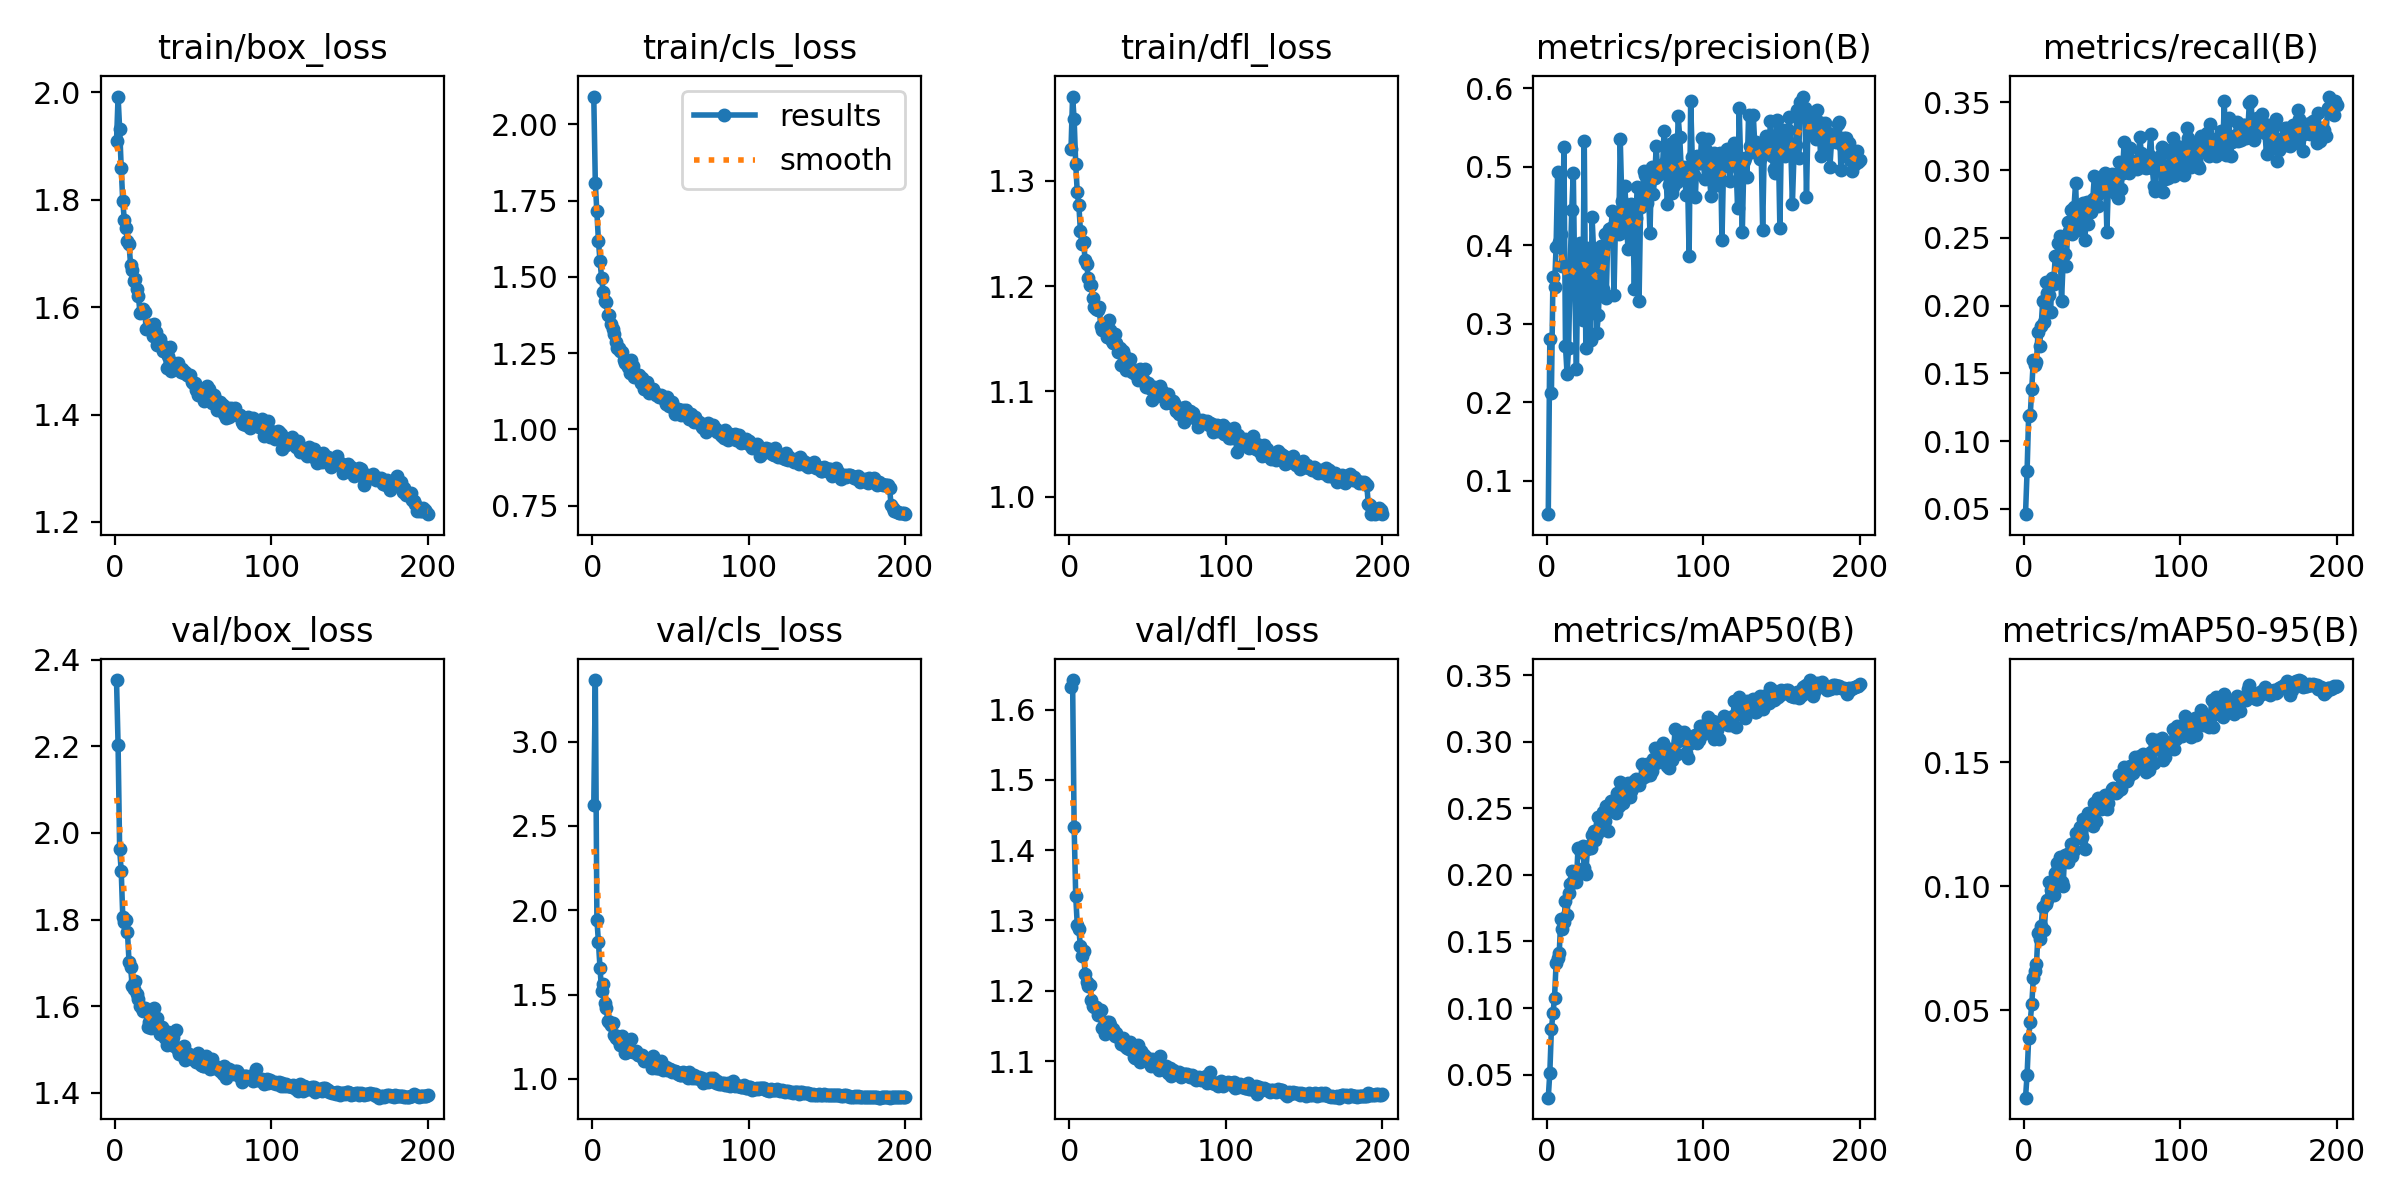

The data file committed next to this chart (first rows):
epoch, time, train/box_loss, train/cls_loss, train/dfl_loss, metrics/precision(B), metrics/recall(B), metrics/mAP50(B), metrics/mAP50-95(B), val/box_loss, val/cls_loss, val/dfl_loss, lr/pg0, lr/pg1, lr/pg2
1, 13.61, 1.909, 2.091, 1.331, 0.05746, 0.04604, 0.03266, 0.01473, 2.353, 2.621, 1.633, 0.07024, 0.003307, 0.003307
2, 29.39, 1.992, 1.806, 1.38, 0.2808, 0.07771, 0.05153, 0.02392, 2.203, 3.365, 1.642, 0.04021, 0.006607, 0.006607
3, 41.82, 1.932, 1.714, 1.358, 0.2112, 0.1187, 0.084, 0.03867, 1.962, 1.944, 1.433, 0.01014, 0.009875, 0.009875
4, 53.76, 1.86, 1.616, 1.316, 0.3602, 0.119, 0.09621, 0.04537, 1.912, 1.809, 1.335, 0.009851, 0.009851, 0.009851
5, 66.09, 1.797, 1.551, 1.289, 0.3472, 0.1388, 0.1078, 0.05236, 1.806, 1.656, 1.293, 0.009802, 0.009802, 0.009802
6, 78.55, 1.762, 1.497, 1.277, 0.3982, 0.1602, 0.1335, 0.06297, 1.793, 1.523, 1.288, 0.009753, 0.009753, 0.009753
7, 91.03, 1.748, 1.452, 1.253, 0.4937, 0.156, 0.1374, 0.06571, 1.8, 1.56, 1.263, 0.009703, 0.009703, 0.009703
8, 103.6, 1.723, 1.419, 1.241, 0.4046, 0.1586, 0.141, 0.06856, 1.77, 1.449, 1.249, 0.009654, 0.009654, 0.009654
9, 116.3, 1.717, 1.418, 1.242, 0.4149, 0.1803, 0.167, 0.08136, 1.703, 1.419, 1.256, 0.009604, 0.009604, 0.009604
10, 128.3, 1.679, 1.376, 1.225, 0.3737, 0.1703, 0.1597, 0.07888, 1.69, 1.341, 1.224, 0.009555, 0.009555, 0.009555
11, 143.3, 1.67, 1.375, 1.221, 0.5248, 0.1848, 0.1645, 0.08409, 1.648, 1.339, 1.212, 0.009505, 0.009505, 0.009505
12, 160.7, 1.649, 1.346, 1.208, 0.2719, 0.2035, 0.1807, 0.09181, 1.639, 1.318, 1.207, 0.009456, 0.009456, 0.009456
13, 174.2, 1.652, 1.329, 1.201, 0.2366, 0.1876, 0.17, 0.08234, 1.659, 1.332, 1.208, 0.009406, 0.009406, 0.009406
14, 186.6, 1.633, 1.312, 1.201, 0.2698, 0.2172, 0.1861, 0.09271, 1.629, 1.258, 1.187, 0.009357, 0.009357, 0.009357
15, 198.6, 1.621, 1.286, 1.189, 0.3718, 0.2096, 0.1933, 0.09457, 1.617, 1.241, 1.178, 0.009307, 0.009307, 0.009307
16, 210.7, 1.589, 1.267, 1.18, 0.4448, 0.2078, 0.2032, 0.1016, 1.601, 1.252, 1.177, 0.009258, 0.009258, 0.009258
17, 223.1, 1.592, 1.267, 1.178, 0.4923, 0.1956, 0.1954, 0.09836, 1.595, 1.224, 1.176, 0.009208, 0.009208, 0.009208
18, 235.5, 1.597, 1.256, 1.178, 0.3426, 0.2201, 0.1976, 0.1006, 1.59, 1.199, 1.165, 0.009158, 0.009158, 0.009158
19, 247.9, 1.591, 1.254, 1.18, 0.2419, 0.2163, 0.1949, 0.09656, 1.595, 1.256, 1.17, 0.009109, 0.009109, 0.009109
20, 260.1, 1.56, 1.228, 1.162, 0.3968, 0.2367, 0.2201, 0.1056, 1.591, 1.19, 1.172, 0.009059, 0.009059, 0.009059
21, 272.5, 1.561, 1.218, 1.158, 0.4028, 0.2362, 0.2187, 0.1095, 1.553, 1.153, 1.146, 0.00901, 0.00901, 0.00901
22, 289.1, 1.567, 1.221, 1.164, 0.3885, 0.2465, 0.2174, 0.108, 1.564, 1.157, 1.152, 0.00896, 0.00896, 0.00896
23, 301.6, 1.564, 1.203, 1.158, 0.3043, 0.2517, 0.2216, 0.1118, 1.549, 1.175, 1.138, 0.008911, 0.008911, 0.008911
24, 314.6, 1.547, 1.185, 1.151, 0.5328, 0.2031, 0.2051, 0.1016, 1.561, 1.176, 1.156, 0.008861, 0.008861, 0.008861
25, 328.8, 1.569, 1.227, 1.168, 0.2696, 0.2309, 0.2009, 0.09996, 1.597, 1.234, 1.156, 0.008812, 0.008812, 0.008812
26, 341.6, 1.554, 1.208, 1.158, 0.3962, 0.2379, 0.2193, 0.1127, 1.566, 1.162, 1.151, 0.008762, 0.008762, 0.008762
27, 354.4, 1.53, 1.171, 1.148, 0.3914, 0.2289, 0.222, 0.112, 1.573, 1.156, 1.145, 0.008713, 0.008713, 0.008713
28, 366.7, 1.529, 1.175, 1.146, 0.2794, 0.2615, 0.2198, 0.1097, 1.554, 1.164, 1.146, 0.008663, 0.008663, 0.008663
29, 379.6, 1.54, 1.179, 1.155, 0.4356, 0.255, 0.23, 0.1135, 1.537, 1.142, 1.136, 0.008614, 0.008614, 0.008614
30, 392.2, 1.53, 1.177, 1.146, 0.3913, 0.2705, 0.2333, 0.1171, 1.553, 1.139, 1.14, 0.008564, 0.008564, 0.008564
31, 404.8, 1.518, 1.153, 1.138, 0.3913, 0.2528, 0.2259, 0.1121, 1.533, 1.135, 1.135, 0.008515, 0.008515, 0.008515
32, 417.3, 1.521, 1.17, 1.141, 0.2885, 0.273, 0.2306, 0.1148, 1.528, 1.143, 1.133, 0.008466, 0.008466, 0.008466
33, 430.6, 1.486, 1.132, 1.125, 0.3109, 0.2907, 0.2431, 0.1216, 1.511, 1.106, 1.124, 0.008416, 0.008416, 0.008416
34, 443.9, 1.509, 1.152, 1.139, 0.3621, 0.2561, 0.2384, 0.1197, 1.54, 1.123, 1.133, 0.008367, 0.008367, 0.008367
35, 456, 1.526, 1.155, 1.135, 0.3995, 0.2726, 0.2372, 0.1197, 1.523, 1.112, 1.123, 0.008317, 0.008317, 0.008317
36, 468.8, 1.48, 1.121, 1.12, 0.345, 0.2731, 0.2473, 0.1239, 1.53, 1.117, 1.12, 0.008268, 0.008268, 0.008268
37, 481.6, 1.494, 1.123, 1.125, 0.4141, 0.2597, 0.2404, 0.1197, 1.53, 1.108, 1.119, 0.008218, 0.008218, 0.008218
38, 494.3, 1.496, 1.134, 1.128, 0.3332, 0.2756, 0.2515, 0.127, 1.508, 1.066, 1.118, 0.008169, 0.008169, 0.008169
39, 506.5, 1.494, 1.133, 1.131, 0.4061, 0.2484, 0.2333, 0.1149, 1.545, 1.135, 1.127, 0.008119, 0.008119, 0.008119
40, 518.6, 1.496, 1.12, 1.119, 0.4204, 0.2762, 0.2477, 0.1272, 1.498, 1.099, 1.117, 0.00807, 0.00807, 0.00807
41, 531.6, 1.484, 1.112, 1.118, 0.4217, 0.2604, 0.2551, 0.1295, 1.489, 1.062, 1.106, 0.00802, 0.00802, 0.00802
42, 544, 1.48, 1.114, 1.116, 0.4434, 0.2702, 0.2549, 0.1281, 1.493, 1.064, 1.105, 0.007971, 0.007971, 0.007971
43, 556.5, 1.485, 1.106, 1.117, 0.3373, 0.2691, 0.2498, 0.127, 1.494, 1.066, 1.114, 0.007921, 0.007921, 0.007921
44, 570.7, 1.478, 1.113, 1.111, 0.4347, 0.2787, 0.2468, 0.1244, 1.508, 1.105, 1.122, 0.007872, 0.007872, 0.007872
45, 583, 1.479, 1.103, 1.122, 0.4398, 0.2958, 0.2614, 0.1335, 1.476, 1.05, 1.099, 0.007822, 0.007822, 0.007822
46, 595.8, 1.474, 1.1, 1.114, 0.4146, 0.2802, 0.2518, 0.1264, 1.487, 1.061, 1.115, 0.007772, 0.007772, 0.007772
47, 608.5, 1.472, 1.082, 1.112, 0.5349, 0.2738, 0.2701, 0.1358, 1.491, 1.071, 1.109, 0.007723, 0.007723, 0.007723
48, 620.9, 1.474, 1.107, 1.121, 0.4568, 0.2933, 0.2678, 0.1344, 1.484, 1.052, 1.107, 0.007673, 0.007673, 0.007673
49, 633.3, 1.46, 1.077, 1.104, 0.4167, 0.2837, 0.2543, 0.1311, 1.479, 1.059, 1.104, 0.007624, 0.007624, 0.007624
50, 646.1, 1.459, 1.088, 1.108, 0.4762, 0.2925, 0.2653, 0.1317, 1.48, 1.058, 1.103, 0.007574, 0.007574, 0.007574
51, 658.3, 1.459, 1.091, 1.106, 0.4249, 0.2966, 0.2609, 0.132, 1.482, 1.04, 1.103, 0.007525, 0.007525, 0.007525
52, 672.8, 1.446, 1.067, 1.102, 0.3955, 0.2977, 0.2693, 0.1368, 1.471, 1.044, 1.093, 0.007476, 0.007476, 0.007476
53, 685.3, 1.436, 1.051, 1.092, 0.4309, 0.2543, 0.2582, 0.1311, 1.491, 1.049, 1.103, 0.007426, 0.007426, 0.007426
54, 697.7, 1.448, 1.066, 1.104, 0.4532, 0.2904, 0.2631, 0.1338, 1.477, 1.039, 1.098, 0.007377, 0.007377, 0.007377
55, 711.2, 1.443, 1.065, 1.099, 0.4434, 0.2883, 0.2658, 0.1373, 1.464, 1.028, 1.099, 0.007327, 0.007327, 0.007327
56, 724.8, 1.438, 1.063, 1.096, 0.3443, 0.2968, 0.2703, 0.1395, 1.462, 1.023, 1.092, 0.007278, 0.007278, 0.007278
57, 738.4, 1.425, 1.047, 1.097, 0.435, 0.2914, 0.2719, 0.1397, 1.462, 1.023, 1.088, 0.007228, 0.007228, 0.007228
58, 751.4, 1.449, 1.062, 1.106, 0.4747, 0.283, 0.27, 0.1385, 1.485, 1.038, 1.107, 0.007178, 0.007178, 0.007178
59, 764.4, 1.454, 1.059, 1.1, 0.3284, 0.2971, 0.2673, 0.1375, 1.463, 1.034, 1.092, 0.007129, 0.007129, 0.007129
60, 776.8, 1.448, 1.062, 1.098, 0.4482, 0.2797, 0.2718, 0.1383, 1.465, 1.018, 1.09, 0.007079, 0.007079, 0.007079
... 140 more rows
